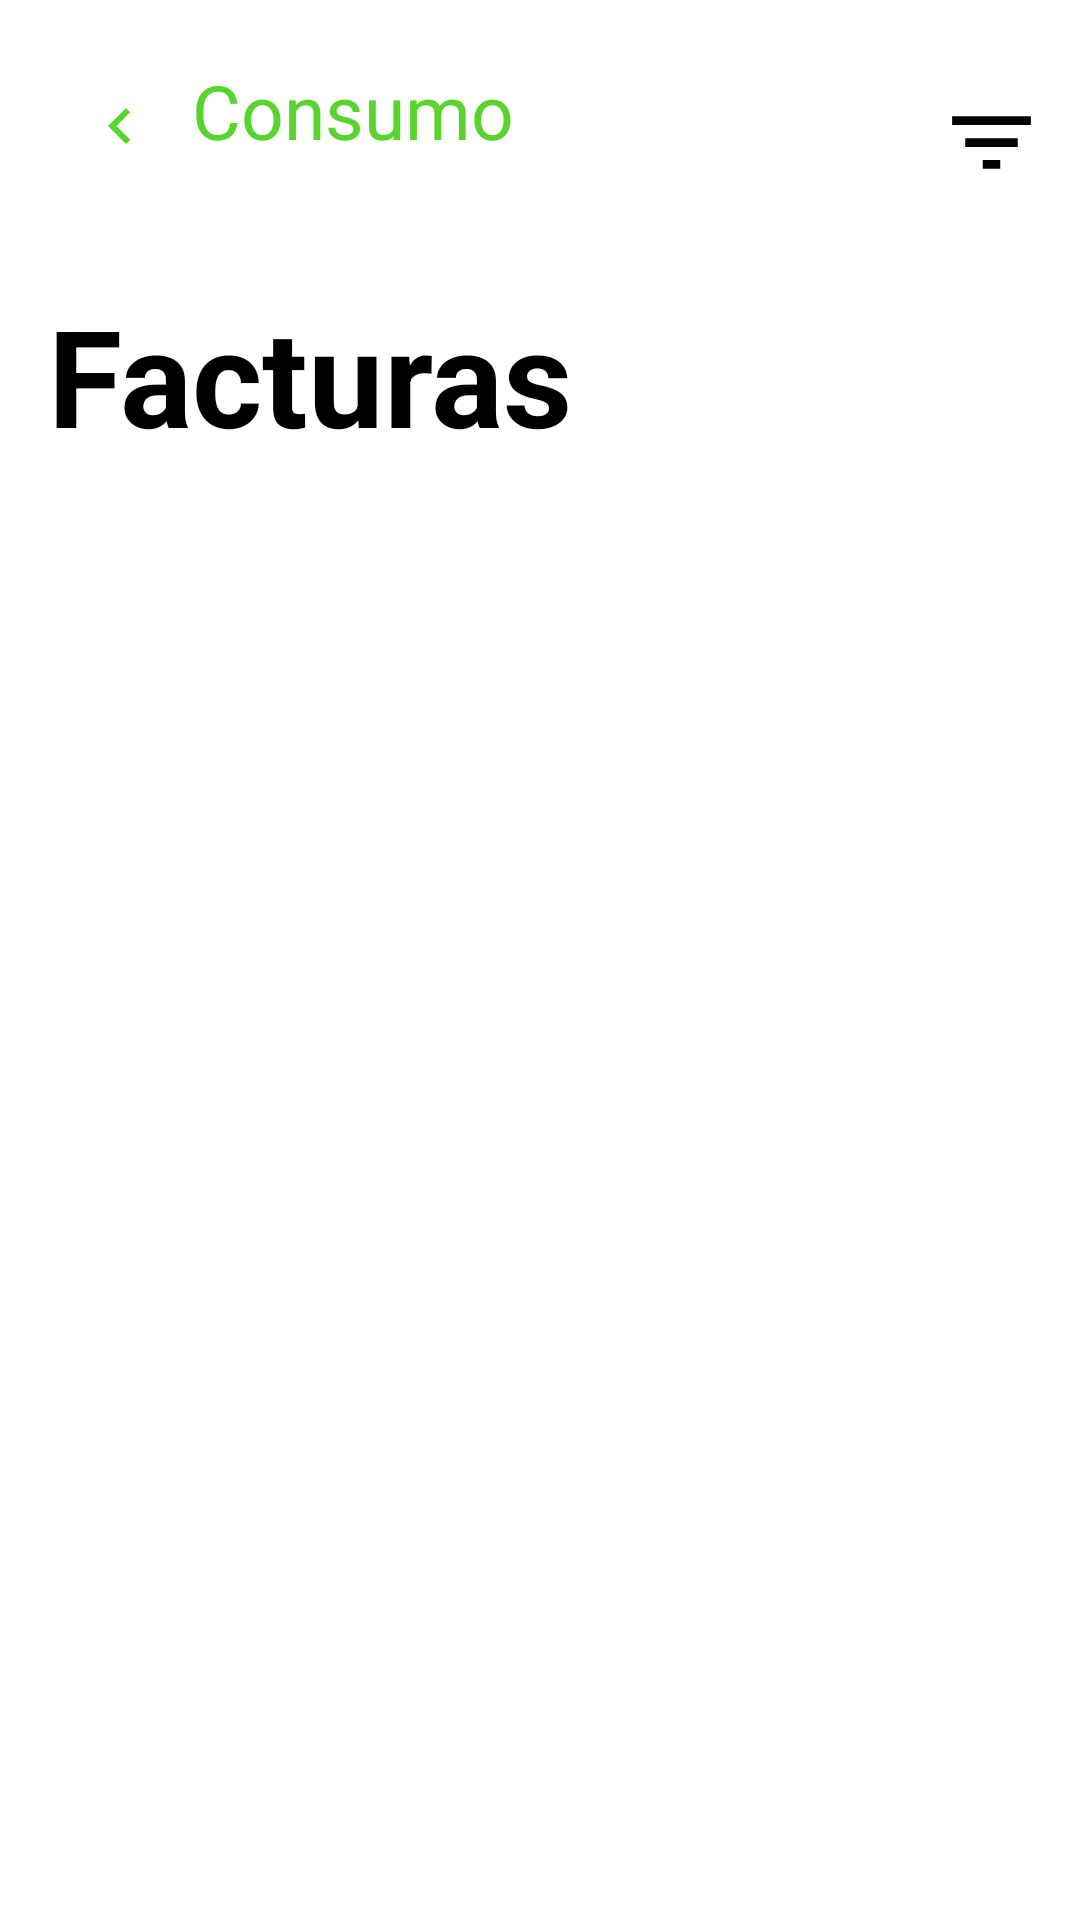

Write the Android layout XML for this screen, with the resource values it uses.
<!-- AndroidManifest.xml: application theme Theme.ProyectoFCT -->
<!-- res/layout/activity_factura_list.xml -->
<?xml version="1.0" encoding="utf-8"?>
<androidx.constraintlayout.widget.ConstraintLayout xmlns:android="http://schemas.android.com/apk/res/android"
    xmlns:app="http://schemas.android.com/apk/res-auto"
    xmlns:tools="http://schemas.android.com/tools"
    android:id="@+id/main"
    android:layout_width="match_parent"
    android:layout_height="match_parent"
    android:background="@color/white"
    tools:context=".ui.view.Activity.FacturaListActivity">

    <LinearLayout
        android:layout_width="match_parent"
        android:layout_height="match_parent"
        android:orientation="vertical"
        app:layout_constraintBottom_toBottomOf="parent"
        app:layout_constraintLeft_toLeftOf="parent"
        app:layout_constraintRight_toRightOf="parent"
        app:layout_constraintTop_toTopOf="parent">

        <com.google.android.material.appbar.MaterialToolbar
            android:layout_width="match_parent"
            android:layout_height="wrap_content"
            android:layout_marginVertical="20dp">

            <LinearLayout
                android:layout_width="match_parent"
                android:layout_height="wrap_content"
                android:orientation="vertical">

                <LinearLayout
                    android:layout_width="match_parent"
                    android:layout_height="wrap_content"
                    android:orientation="horizontal">

                    <ImageButton
                        android:id="@+id/ic_back"
                        android:layout_width="wrap_content"
                        android:layout_height="wrap_content"
                        android:backgroundTint="@color/white"
                        android:src="@drawable/ic_nav_before" />

                    <TextView
                        android:layout_width="0dp"
                        android:layout_height="wrap_content"
                        android:layout_weight="1"
                        android:text="@string/consumo"
                        android:textColor="@color/green"
                        android:textSize="25sp" />


                    <ImageButton
                        android:id="@+id/ic_filtrar"
                        android:layout_width="wrap_content"
                        android:layout_height="wrap_content"
                        android:backgroundTint="@color/white"
                        android:src="@drawable/ic_filtrar" />
                </LinearLayout>

                <TextView
                    android:layout_width="wrap_content"
                    android:layout_height="wrap_content"
                    android:layout_marginTop="20dp"
                    android:text="@string/facturas"
                    android:textColor="@color/black"
                    android:textSize="45sp"
                    android:textStyle="bold" />
            </LinearLayout>
        </com.google.android.material.appbar.MaterialToolbar>

        <androidx.recyclerview.widget.RecyclerView
            android:id="@+id/listaFacturas"
            android:layout_width="match_parent"
            android:layout_height="wrap_content" />


    </LinearLayout>

    <ProgressBar
        android:id="@+id/progressbar"
        android:layout_width="wrap_content"
        android:layout_height="wrap_content"
        android:layout_gravity="center"
        android:visibility="gone"
        app:layout_constraintBottom_toBottomOf="parent"
        app:layout_constraintLeft_toLeftOf="parent"
        app:layout_constraintRight_toRightOf="parent"
        app:layout_constraintTop_toTopOf="parent" />
</androidx.constraintlayout.widget.ConstraintLayout>
<!-- resources referenced by this layout -->
<resources>
  <color name="black">#FF000000</color>
  <color name="green">#59D32E</color>
  <color name="white">#FFFFFFFF</color>
  <!-- drawable ic_filtrar (drawable) -->
  <vector xmlns:android="http://schemas.android.com/apk/res/android" android:height="35dp" android:tint="#050505" android:viewportHeight="24" android:viewportWidth="24" android:width="35dp">
        
      <path android:fillColor="@android:color/white" android:pathData="M10,18h4v-2h-4v2zM3,6v2h18L21,6L3,6zM6,13h12v-2L6,11v2z"/>
      
  </vector>
  <!-- drawable ic_nav_before (drawable) -->
  <vector xmlns:android="http://schemas.android.com/apk/res/android" android:autoMirrored="true" android:height="24dp" android:tint="#59D32E" android:viewportHeight="24" android:viewportWidth="24" android:width="24dp">
        
      <path android:fillColor="@android:color/white" android:pathData="M15.41,7.41L14,6l-6,6 6,6 1.41,-1.41L10.83,12z"/>
      
  </vector>
  <string name="consumo">Consumo</string>
  <string name="facturas">Facturas</string>
  <style name="Theme.ProyectoFCT" parent="Base.Theme.ProyectoFCT">
          <item name="colorPrimary">@color/green</item>
          <item name="android:statusBarColor">@color/opacity</item>
      </style>
  <style name="Base.Theme.ProyectoFCT" parent="Theme.Material3.DayNight.NoActionBar">
          
          
      </style>
  <color name="opacity">#00F4F4F4</color>
</resources>
